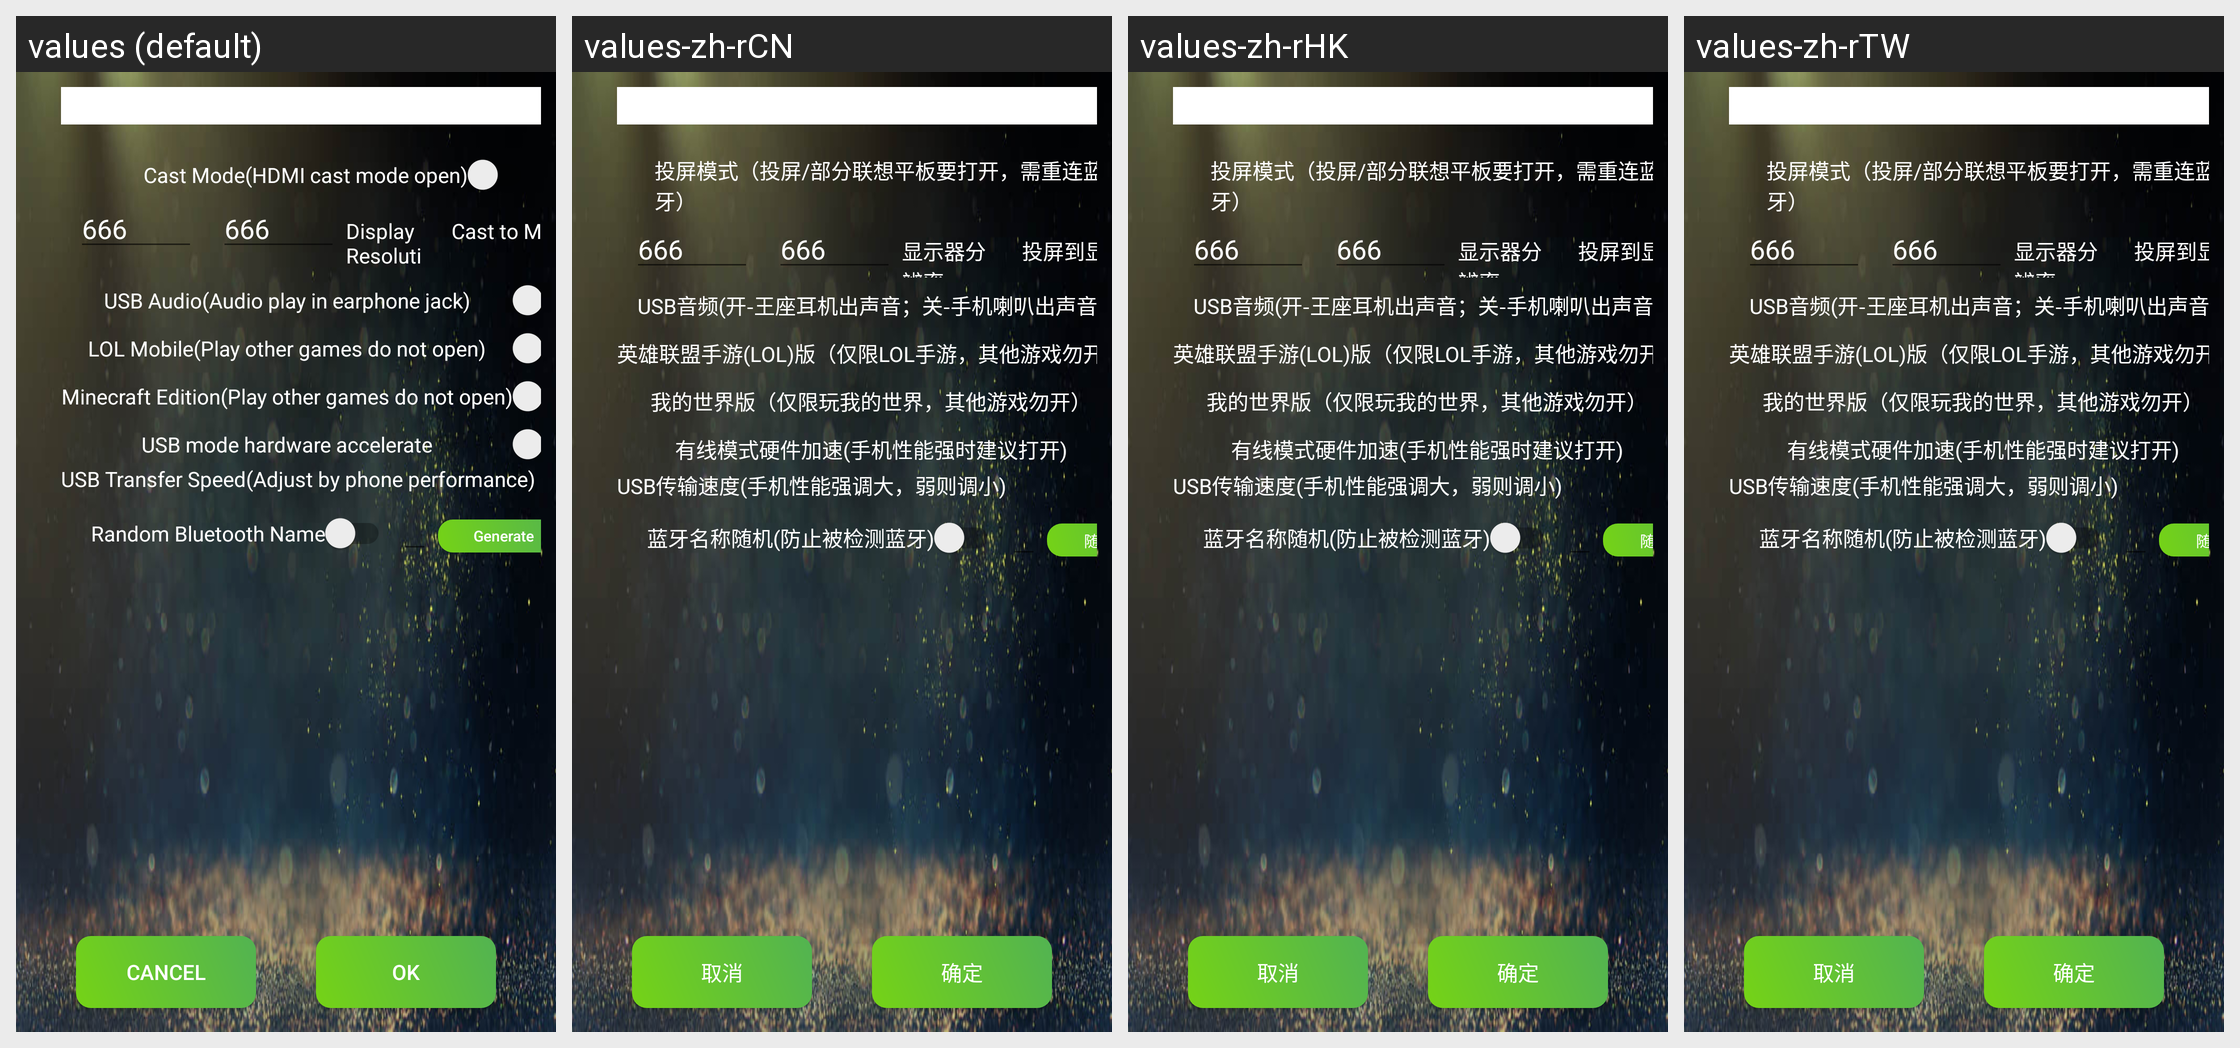

Strings drawn on this Android screen and how each of the app's shown locales translates them:
Android screen res/layout/activity_changemode.xml rendered under 4 locales, left to right: values (default), values-zh-rCN, values-zh-rHK, values-zh-rTW. Device: Nexus 5 (rendered at 1080×1920; each locale shown at half size, 540×960, under a caption strip naming it); theme AppTheme.
Other locales in the repository, not shown: values-ja, values-pt-rBR, values-tr-rTR, values-vi-rVN.
Strings drawn on this screen, with the default value and each locale's value (text and hints the layout hard-codes, and strings that could not be matched under every locale, appear in the picture but are not listed):

toupingmode
  values: Cast Mode(HDMI cast mode open)
  values-zh-rCN: 投屏模式（投屏/部分联想平板要打开，需重连蓝牙）
  values-zh-rHK: 投屏模式（投屏/部分联想平板要打开，需重连蓝牙）
  values-zh-rTW: 投屏模式（投屏/部分联想平板要打开，需重连蓝牙）

touping_display_res
  values: Display Resolution
  values-zh-rCN: 显示器分辨率
  values-zh-rHK: 显示器分辨率
  values-zh-rTW: 显示器分辨率

touping_2_display
  values: Cast to Monitor
  values-zh-rCN: 投屏到显示器
  values-zh-rHK: 投屏到显示器
  values-zh-rTW: 投屏到显示器

USBAudio
  values: USB Audio(Audio play in earphone jack)
  values-zh-rCN: USB音频(开-王座耳机出声音；关-手机喇叭出声音)
  values-zh-rHK: USB音频(开-王座耳机出声音；关-手机喇叭出声音)
  values-zh-rTW: USB音频(开-王座耳机出声音；关-手机喇叭出声音)

LOLEdition
  values: LOL Mobile(Play other games do not open)
  values-zh-rCN: 英雄联盟手游(LOL)版（仅限LOL手游，其他游戏勿开）
  values-zh-rHK: 英雄联盟手游(LOL)版（仅限LOL手游，其他游戏勿开）
  values-zh-rTW: 英雄联盟手游(LOL)版（仅限LOL手游，其他游戏勿开）

MinecraftEdition
  values: Minecraft Edition(Play other games do not open)
  values-zh-rCN: 我的世界版（仅限玩我的世界，其他游戏勿开）
  values-zh-rHK: 我的世界版（仅限玩我的世界，其他游戏勿开）
  values-zh-rTW: 我的世界版（仅限玩我的世界，其他游戏勿开）

hard_acc
  values: USB mode hardware accelerate
  values-zh-rCN: 有线模式硬件加速(手机性能强时建议打开)
  values-zh-rHK: 有线模式硬件加速(手机性能强时建议打开)
  values-zh-rTW: 有线模式硬件加速(手机性能强时建议打开)

usb_speed_title
  values: USB Transfer Speed(Adjust by phone performance)
  values-zh-rCN: USB传输速度(手机性能强调大，弱则调小)
  values-zh-rHK: USB传输速度(手机性能强调大，弱则调小)
  values-zh-rTW: USB传输速度(手机性能强调大，弱则调小)

random_ble_name
  values: Random Bluetooth Name
  values-zh-rCN: 蓝牙名称随机(防止被检测蓝牙)
  values-zh-rHK: 蓝牙名称随机(防止被检测蓝牙)
  values-zh-rTW: 蓝牙名称随机(防止被检测蓝牙)

generate_bt_name
  values: Generate
  values-zh-rCN: 随机生成
  values-zh-rHK: 随机生成
  values-zh-rTW: 随机生成

cancle
  values: Cancel
  values-zh-rCN: 取消
  values-zh-rHK: 取消
  values-zh-rTW: 取消

confirm
  values: OK
  values-zh-rCN: 确定
  values-zh-rHK: 确定
  values-zh-rTW: 确定
